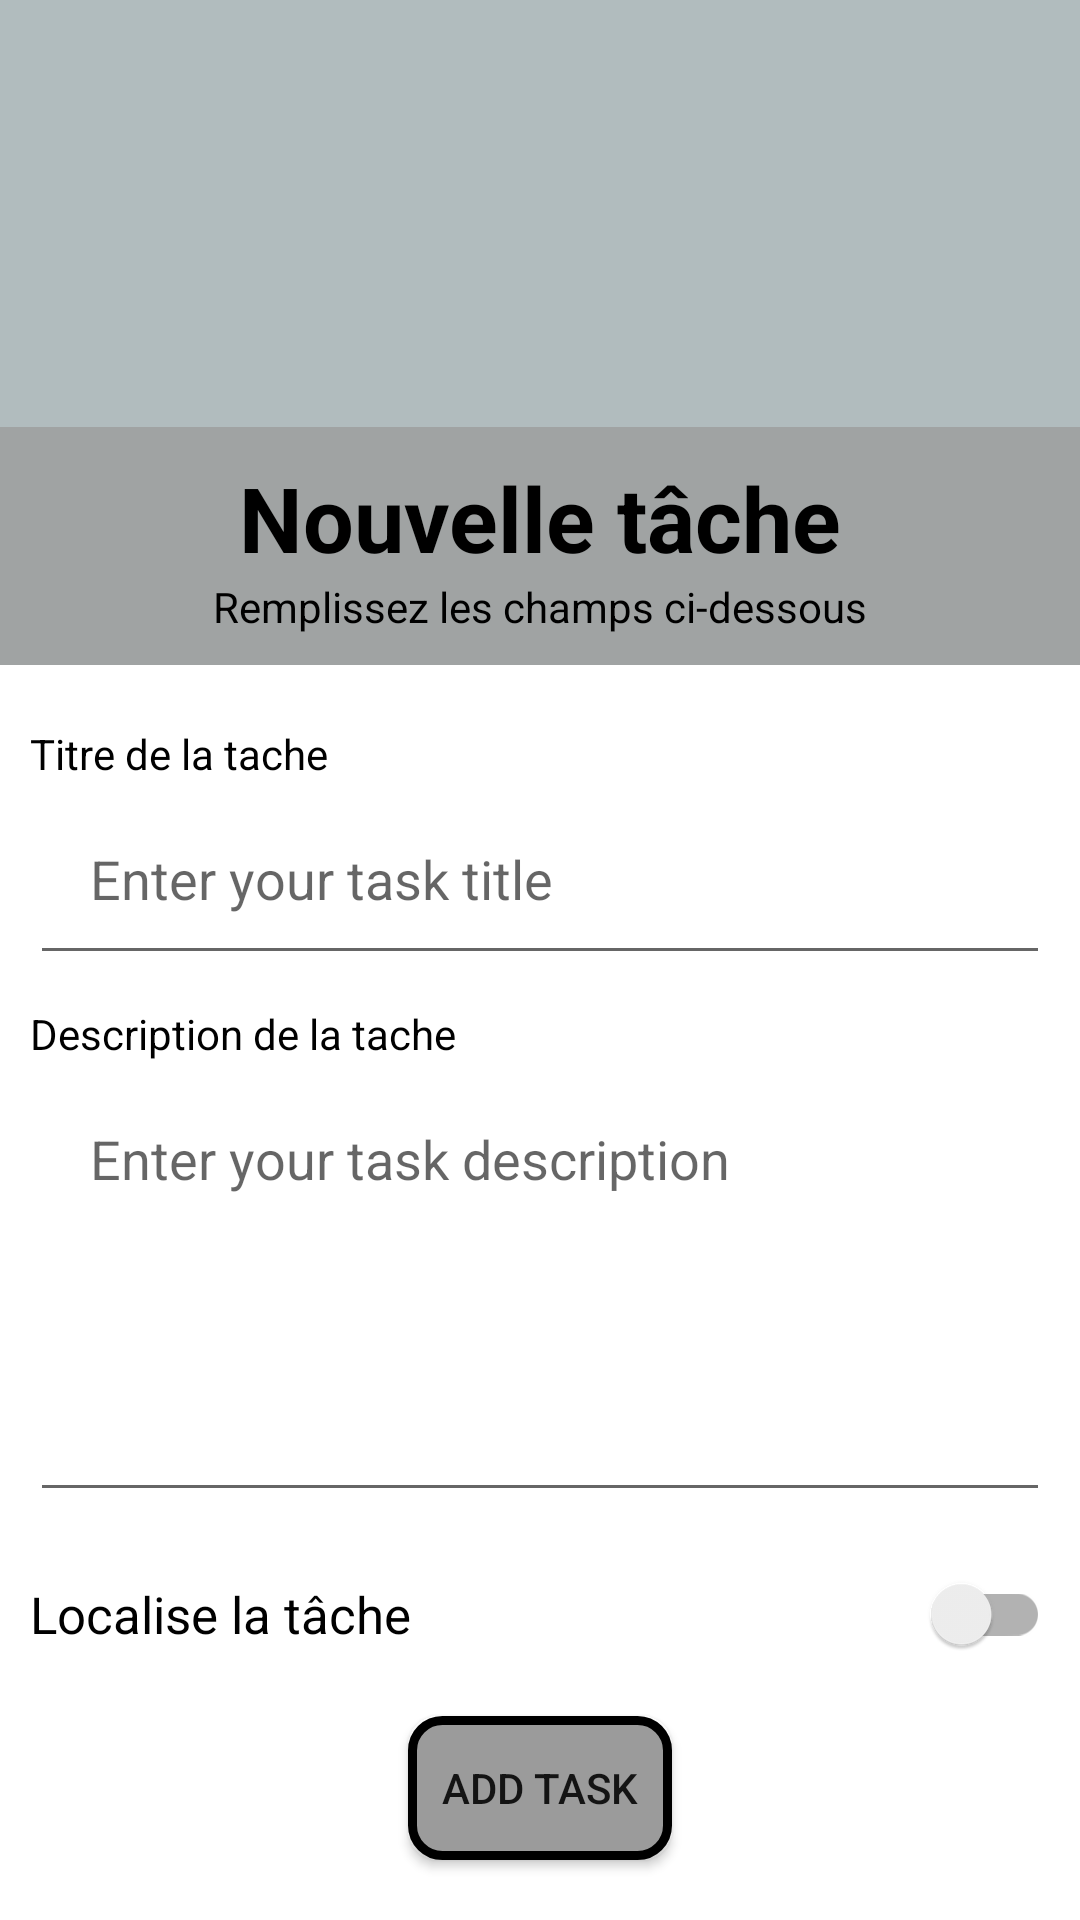

Here is an Android app screen rendered from its layout file. Give the layout XML and the strings, colors and styles it references.
<!-- AndroidManifest.xml: application theme Theme.ExtrmTasks -->
<!-- res/layout/activity_add.xml -->
<?xml version="1.0" encoding="utf-8"?>
<RelativeLayout xmlns:android="http://schemas.android.com/apk/res/android"
    xmlns:app="http://schemas.android.com/apk/res-auto"
    xmlns:tools="http://schemas.android.com/tools"
    android:layout_width="match_parent"
    android:layout_height="match_parent"
    android:background="?attr/bg_color"
    tools:context=".AddActivity">

    <ImageView
        android:id="@+id/ivAddTachesCover"
        android:layout_width="match_parent"
        android:layout_height="400dp"
        android:contentDescription="@string/item_avatar_image"
        android:scaleType="centerCrop"
        android:src="@drawable/wild" />

    <ImageView
        android:id="@+id/ivAddImage"
        android:layout_width="30dp"
        android:layout_height="30dp"
        android:layout_alignParentEnd="true"
        android:layout_marginTop="20dp"
        android:layout_marginEnd="20dp"
        android:contentDescription="@string/item_avatar_image"
        android:src="@drawable/ic_action_ajouter" />

    <RelativeLayout
        android:layout_width="match_parent"
        android:layout_height="wrap_content"
        android:layout_above="@+id/rlAddTask"
        android:background="@color/gris_transparent"
        android:padding="10dp">

        <TextView
            android:id="@+id/tvAddWindowTitle"
            android:layout_width="match_parent"
            android:layout_height="wrap_content"
            android:gravity="center"
            android:text="@string/nouvelle_tache"
            android:textColor="@color/black"
            android:textSize="30sp"
            android:textStyle="bold" />

        <TextView
            android:id="@+id/tvAddWindowSubtitle"
            android:layout_below="@+id/tvAddWindowTitle"
            android:layout_width="match_parent"
            android:layout_height="wrap_content"
            android:gravity="center"
            android:text="@string/remplissez_les_champs_ci_dessous"
            android:textColor="@color/black" />

    </RelativeLayout>

    <RelativeLayout
        android:id="@+id/rlAddTask"
        android:layout_width="match_parent"
        android:layout_height="wrap_content"
        android:layout_alignParentBottom="true"
        android:background="@color/white"
        android:padding="10dp">

        <TextView
            android:id="@+id/tvAddTitle"
            android:layout_width="wrap_content"
            android:layout_height="wrap_content"
            android:layout_marginTop="10dp"
            android:text="@string/titre_de_la_tache"
            android:textColor="@color/black" />

        <EditText
            android:id="@+id/edtvAddTitre"
            android:layout_width="match_parent"
            android:layout_height="wrap_content"
            android:layout_below="@+id/tvAddTitle"
            android:hint="@string/enter_titre_de_la_tache"
            android:inputType="textCapWords"
            android:padding="20dp" />

        <TextView
            android:id="@+id/tvAddDescription"
            android:layout_width="wrap_content"
            android:layout_height="wrap_content"
            android:layout_below="@+id/edtvAddTitre"
            android:layout_marginTop="10dp"
            android:text="@string/description_de_la_tache"
            android:textColor="@color/black" />

        <EditText
            android:id="@+id/edtvAddDescription"
            android:layout_width="match_parent"
            android:layout_height="wrap_content"
            android:layout_below="@+id/tvAddDescription"
            android:gravity="top"
            android:hint="@string/enter_description_de_la_tache"
            android:inputType="textCapSentences|textMultiLine"
            android:maxLines="5"
            android:minHeight="150dp"
            android:overScrollMode="always"
            android:padding="20dp"
            android:scrollbarStyle="insideInset"
            android:scrollbars="vertical" />

        <androidx.appcompat.widget.SwitchCompat
            android:id="@+id/swAddLocate"
            android:layout_width="match_parent"
            android:layout_height="wrap_content"
            android:layout_below="@+id/edtvAddDescription"
            android:layout_marginTop="10dp"
            android:drawablePadding="10dp"
            android:text="@string/localise_la_tache"
            android:textColor="@color/black"
            android:textSize="17sp"
            app:drawableStartCompat="@drawable/ic_action_localise" />

        <Button
            android:id="@+id/btAddTask"
            android:layout_width="wrap_content"
            android:layout_height="wrap_content"
            android:layout_below="@+id/swAddLocate"
            android:layout_centerHorizontal="true"
            android:layout_marginBottom="10dp"
            android:layout_marginTop="10dp"
            android:background="@drawable/main_rounder"
            android:text="@string/add_task" />

    </RelativeLayout>

</RelativeLayout>
<!-- resources referenced by this layout -->
<resources>
  <color name="black">#FF000000</color>
  <color name="gris_transparent">#BB9B9B9B</color>
  <color name="white">#FFFFFFFF</color>
  <!-- drawable main_rounder (drawable) -->
  <?xml version="1.0" encoding="utf-8"?>
  <shape xmlns:android="http://schemas.android.com/apk/res/android">
      <solid
          android:color="@color/gris"
          />
      <stroke
          android:width="3dp"
          android:color="@color/black"
          />
      <corners
          android:radius="10dp"
          />
  </shape>
  <string name="add_task">Add task</string>
  <string name="description_de_la_tache">Description de la tache</string>
  <string name="enter_description_de_la_tache">Enter your task description</string>
  <string name="enter_titre_de_la_tache">Enter your task title</string>
  <string name="item_avatar_image">Item avatar image</string>
  <string name="localise_la_tache">Localise la tâche</string>
  <string name="nouvelle_tache">Nouvelle tâche</string>
  <string name="remplissez_les_champs_ci_dessous">Remplissez les champs ci-dessous</string>
  <string name="titre_de_la_tache">Titre de la tache</string>
  <style name="Theme.ExtrmTasks" parent="Theme.MaterialComponents.DayNight.NoActionBar">
          
          <item name="colorPrimary">@color/purple_500</item>
          <item name="colorPrimaryVariant">@color/purple_700</item>
          <item name="colorOnPrimary">@color/white</item>
          
          <item name="colorSecondary">@color/teal_200</item>
          <item name="colorSecondaryVariant">@color/teal_700</item>
          <item name="colorOnSecondary">@color/black</item>
          
          <item name="android:statusBarColor" tools:targetApi="l">?attr/colorPrimaryVariant</item>
          
          <item name="bg_color">@color/bg_color_jour</item>
      </style>
  <color name="gris">#9B9B9B</color>
  <color name="purple_500">#FF6200EE</color>
  <color name="purple_700">#FF3700B3</color>
  <color name="teal_200">#FF03DAC5</color>
  <color name="teal_700">#FF018786</color>
  <color name="bg_color_jour">#B1BCBE</color>
</resources>
